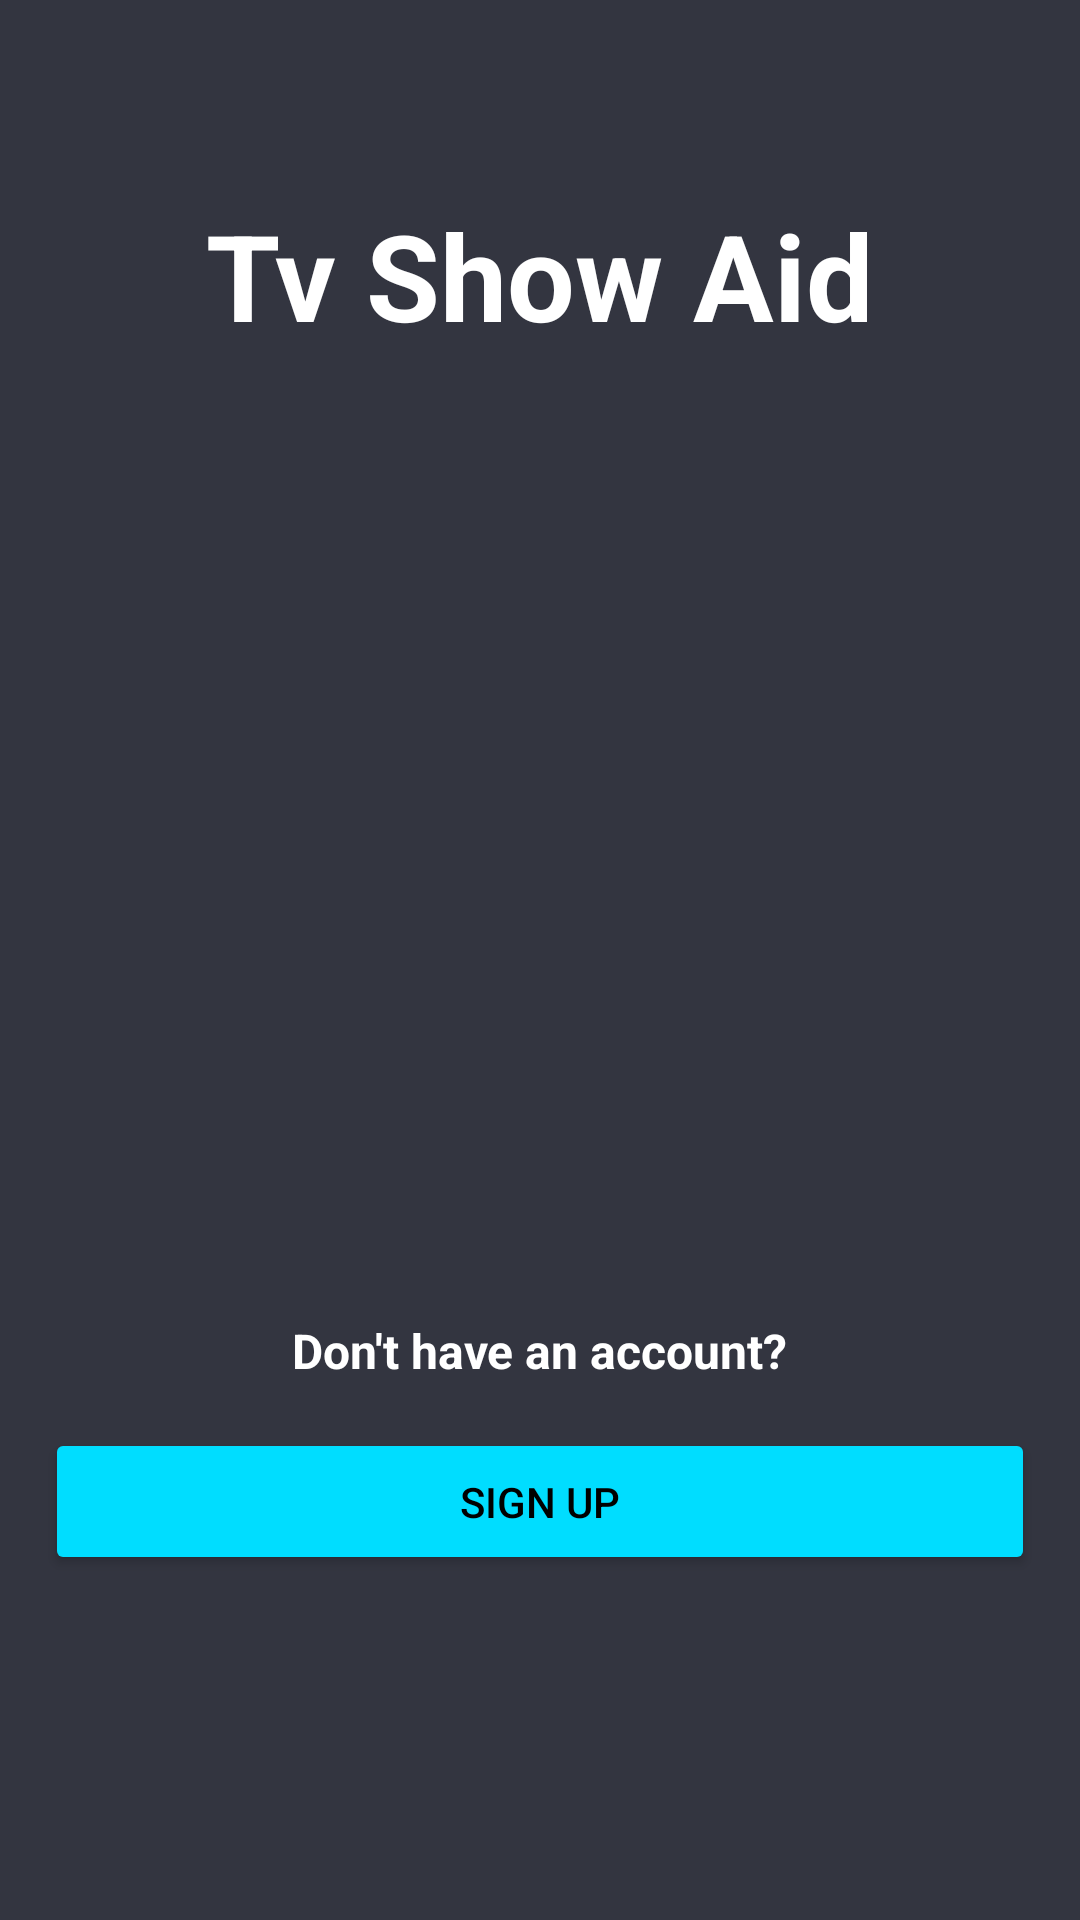

Here is an Android app screen rendered from its layout file. Give the layout XML and the strings, colors and styles it references.
<!-- AndroidManifest.xml: application theme Theme.TvShowAid -->
<!-- res/layout/activity_landing_page.xml -->
<?xml version="1.0" encoding="utf-8"?>
<androidx.constraintlayout.widget.ConstraintLayout xmlns:android="http://schemas.android.com/apk/res/android"
    xmlns:app="http://schemas.android.com/apk/res-auto"
    xmlns:tools="http://schemas.android.com/tools"
    android:layout_width="match_parent"
    android:layout_height="match_parent"
    android:background="@color/primary_background"
    android:padding="@dimen/standard_padding"
    tools:context=".ui.landing.LandingPageActivity">

    <TextView
        android:id="@+id/signin_app_title"
        android:layout_width="wrap_content"
        android:layout_height="wrap_content"
        android:text="Tv Show Aid"
        android:textSize="40dp"
        android:textColorHighlight="@color/mario_blue"
        android:textStyle="bold"
        android:textColor="@color/white"
        app:layout_constraintTop_toTopOf="parent"
        android:layout_marginTop="@dimen/margin50"
        android:layout_marginBottom="@dimen/margin50"
        app:layout_constraintLeft_toLeftOf="parent"
        app:layout_constraintRight_toRightOf="parent"

        />

    <androidx.fragment.app.FragmentContainerView
        android:id="@+id/landing_page_fragment_container"
        android:layout_width="match_parent"
        android:layout_height="0dp"
        android:layout_marginTop="@dimen/margin50"
        android:layout_marginBottom="@dimen/margin15"
        app:layout_constraintTop_toBottomOf="@id/signin_app_title"
        app:layout_constraintBottom_toTopOf="@+id/or"
        />

    <TextView
        android:id="@+id/or"
        android:layout_width="wrap_content"
        android:layout_height="wrap_content"
        android:text="Don't have an account?"
        android:textSize="@dimen/landing_page_input_text_size"
        android:textStyle="bold"
        android:textColor="@color/white"
        app:layout_constraintBottom_toTopOf="@id/dynamicButton"
        app:layout_constraintLeft_toLeftOf="parent"
        app:layout_constraintRight_toRightOf="parent"
        android:layout_margin="@dimen/margin15"
        />

    <Button
        android:id="@+id/dynamicButton"
        android:layout_width="match_parent"
        android:layout_height="wrap_content"
        android:backgroundTint="@android:color/holo_blue_bright"
        android:elevation="0dp"
        android:text="@string/sign_up"
        android:textColor="@color/black"
        android:padding="@dimen/standard_padding"
        app:layout_constraintBottom_toBottomOf="parent"
        android:layout_marginTop="@dimen/margin15"
        android:layout_marginBottom="100dp"
        />




</androidx.constraintlayout.widget.ConstraintLayout>
<!-- resources referenced by this layout -->
<resources>
  <color name="black">#FF000000</color>
  <color name="mario_blue">#0C91F6</color>
  <color name="primary_background">#333540</color>
  <color name="white">#FFFFFFFF</color>
  <dimen name="landing_page_input_text_size">16sp</dimen>
  <dimen name="margin15">15dp</dimen>
  <dimen name="margin50">50dp</dimen>
  <dimen name="standard_padding">15dp</dimen>
  <string name="sign_up">Sign Up</string>
  <style name="Theme.TvShowAid" parent="Theme.MaterialComponents.DayNight.DarkActionBar">
          
          <item name="colorPrimary">@color/purple_500</item>
          <item name="colorPrimaryVariant">@color/purple_700</item>
          <item name="colorOnPrimary">@color/white</item>
          
          <item name="colorSecondary">@color/teal_200</item>
          <item name="colorSecondaryVariant">@color/teal_700</item>
          <item name="colorOnSecondary">@color/black</item>
          
          <item name="android:statusBarColor" tools:targetApi="l">@color/primary_background</item>
          
      </style>
  <color name="purple_500">#FF6200EE</color>
  <color name="purple_700">#FF3700B3</color>
  <color name="teal_200">#FF03DAC5</color>
  <color name="teal_700">#FF018786</color>
</resources>
